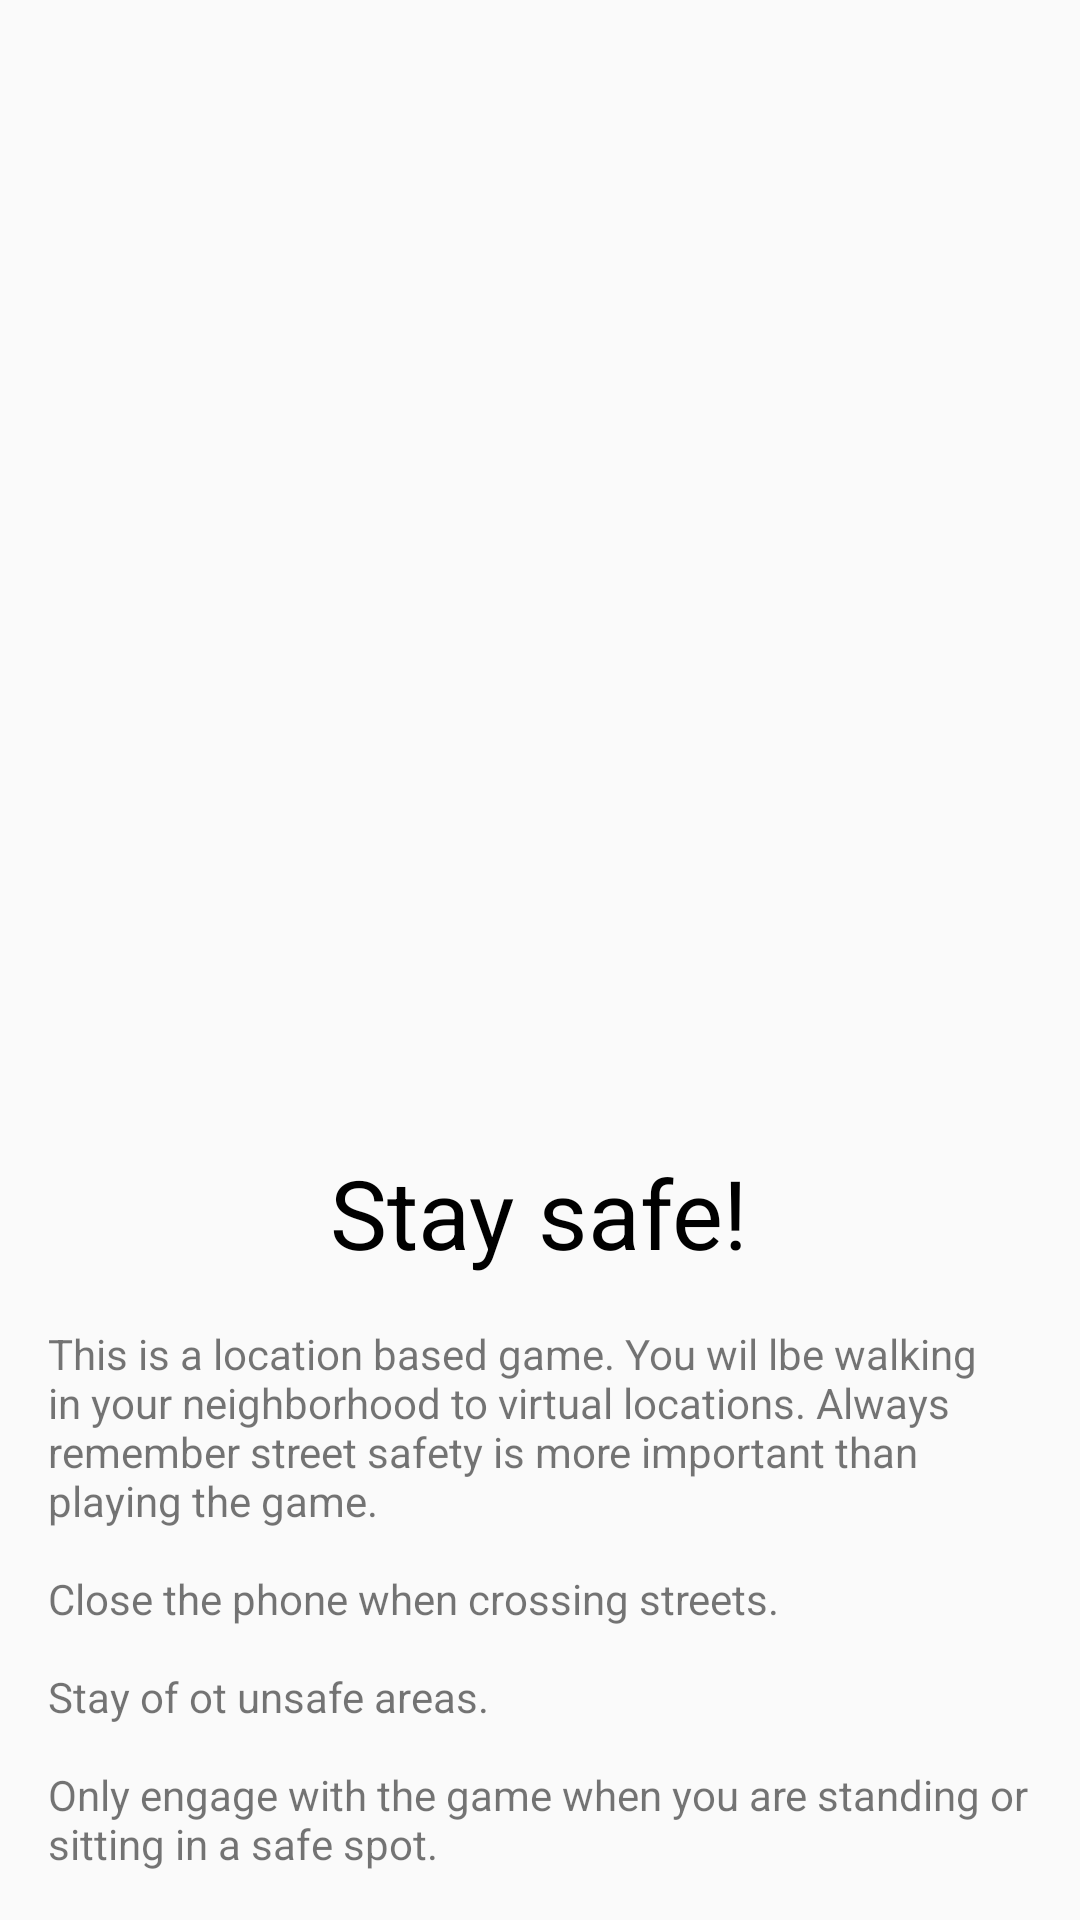

Android layout source for this screen:
<!-- AndroidManifest.xml: application theme AppTheme -->
<!-- res/layout/fragment_introduction_slide0.xml -->
<LinearLayout
    xmlns:android="http://schemas.android.com/apk/res/android"
    xmlns:app="http://schemas.android.com/apk/res-auto"
    xmlns:tools="http://schemas.android.com/tools"
    android:layout_width="match_parent"
    android:layout_height="match_parent"
    android:orientation="vertical"
    tools:context="com.playposse.landoftherooster.activity.IntroductionSlide0Fragment">

    <ImageView
        android:id="@+id/decorative_icon_image_view"
        android:layout_width="wrap_content"
        android:layout_height="0dp"
        android:layout_gravity="center_horizontal"
        android:layout_weight="1"
        android:adjustViewBounds="true"
        android:contentDescription="@string/decorative_icon_content_description"
        android:padding="16dp"/>

    <TextView
        android:id="@+id/intro_heading_text_view"
        android:layout_width="wrap_content"
        android:layout_height="wrap_content"
        android:layout_gravity="center_horizontal"
        android:text="@string/intro_slide_0_heading"
        android:textColor="#000"
        android:textSize="32sp"/>

    <TextView
        android:id="@+id/intro_msg_text_view"
        android:layout_width="wrap_content"
        android:layout_height="wrap_content"
        android:padding="16dp"
        android:text="@string/intro_slide_0_msg"/>
</LinearLayout>
<!-- resources referenced by this layout -->
<resources>
  <string name="decorative_icon_content_description">Decorative icon</string>
  <string name="intro_slide_0_heading">Stay safe!</string>
  <string name="intro_slide_0_msg">This is a location based game. You wil lbe walking in your neighborhood to virtual locations. Always remember street safety is more important than playing the game.\n\nClose the phone when crossing streets.\n\nStay of ot unsafe areas.\n\nOnly engage with the game when you are standing or sitting in a safe spot.</string>
  <style name="AppTheme" parent="Theme.AppCompat.Light.NoActionBar">
          
          <item name="colorPrimary">@color/colorPrimary</item>
          <item name="colorPrimaryDark">@color/colorPrimaryDark</item>
          <item name="colorAccent">@color/colorAccent</item>
      </style>
  <color name="colorPrimary">#3F51B5</color>
  <color name="colorPrimaryDark">#303F9F</color>
  <color name="colorAccent">#FF4081</color>
</resources>
